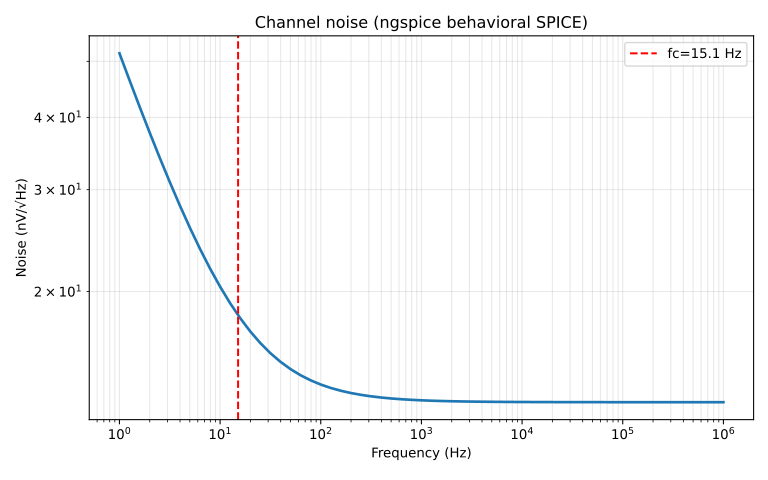

Data behind this chart, as committed beside it:
frequency_hz, noise_v_per_sqrt_hz
1.000000000000000000e+00, 5.163100480000000242e-08
1.258925410000000022e+00, 4.638514039999999987e-08
1.584893190000000063e+00, 4.175109599999999861e-08
1.995262309999999983e+00, 3.766601580000000297e-08
2.511886430000000114e+00, 3.407386950000000100e-08
3.162277659999999990e+00, 3.092458690000000296e-08
3.981071710000000152e+00, 2.817325450000000028e-08
5.011872340000000037e+00, 2.577937619999999957e-08
6.309573440000000311e+00, 2.370620079999999848e-08
7.943282349999999603e+00, 2.192012800000000150e-08
1.000000000000000000e+01, 2.039020989999999836e-08
1.258925409999999978e+01, 1.908776359999999935e-08
1.584893190000000018e+01, 1.798610560000000030e-08
1.995262310000000028e+01, 1.706040639999999909e-08
2.511886429999999848e+01, 1.628764720000000004e-08
3.162277660000000168e+01, 1.564664820000000143e-08
3.981071709999999797e+01, 1.511812889999999984e-08
5.011872340000000037e+01, 1.468476140000000051e-08
6.309573439999999778e+01, 1.433118940000000024e-08
7.943282349999999781e+01, 1.404399499999999995e-08
1.000000000000000000e+02, 1.381161320000000064e-08
1.258925409999999943e+02, 1.362420149999999981e-08
1.584893189999999947e+02, 1.347347739999999926e-08
1.995262309999999957e+02, 1.335254059999999966e-08
2.511886430000000132e+02, 1.325569080000000042e-08
3.162277659999999742e+02, 1.317825310000000023e-08
3.981071709999999939e+02, 1.311641630000000014e-08
5.011872339999999895e+02, 1.306708900000000072e-08
6.309573440000000346e+02, 1.302777389999999998e-08
7.943282349999999497e+02, 1.299646000000000043e-08
1.000000000000000000e+03, 1.297153270000000022e-08
1.258925410000000056e+03, 1.295169800000000045e-08
1.584893190000000004e+03, 1.293592100000000046e-08
1.995262310000000070e+03, 1.292337519999999981e-08
2.511886430000000018e+03, 1.291340110000000003e-08
3.162277660000000196e+03, 1.290547280000000058e-08
3.981071710000000166e+03, 1.289917170000000037e-08
5.011872339999999895e+03, 1.289416440000000064e-08
6.309573440000000119e+03, 1.289018549999999952e-08
7.943282350000000406e+03, 1.288702409999999927e-08
1.000000000000000000e+04, 1.288451239999999932e-08
1.258925410000000011e+04, 1.288251690000000014e-08
1.584893189999999959e+04, 1.288093159999999937e-08
1.995262310000000070e+04, 1.287967219999999992e-08
2.511886430000000109e+04, 1.287867180000000031e-08
3.162277660000000105e+04, 1.287787700000000007e-08
3.981071710000000166e+04, 1.287724570000000066e-08
5.011872340000000258e+04, 1.287674419999999962e-08
6.309573440000000119e+04, 1.287634580000000001e-08
7.943282349999999860e+04, 1.287602940000000006e-08
1.000000000000000000e+05, 1.287577799999999933e-08
1.258925409999999974e+05, 1.287557840000000023e-08
1.584893189999999886e+05, 1.287541969999999927e-08
1.995262309999999998e+05, 1.287529380000000049e-08
2.511886430000000109e+05, 1.287519370000000002e-08
3.162277660000000033e+05, 1.287511419999999949e-08
3.981071709999999730e+05, 1.287505099999999920e-08
5.011872339999999967e+05, 1.287500089999999977e-08
6.309573440000000410e+05, 1.287496100000000029e-08
7.943282349999999860e+05, 1.287492940000000014e-08
... 1 more rows
